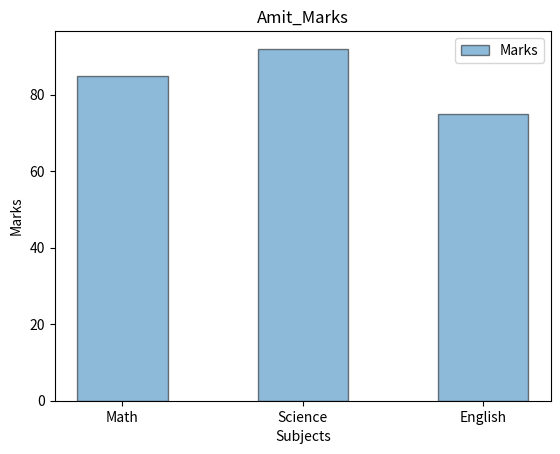

Here is the Python script that generated this plot:
# Plot a line chart of marks of 'Amit' across all subjects  

import pandas as pd
import matplotlib.pyplot as plt


def main():
    Subject = ["Math","Science","English"]
    Marks = [85,92,75]

    plt.bar(
        Subject,
        Marks,
        width = 0.5,
        edgecolor = "black",
        linewidth = 1,
        alpha = 0.5,
        label = "Marks"
    )

    plt.title("Amit_Marks")
    plt.xlabel("Subjects")
    plt.ylabel("Marks")
    plt.legend()
    plt.show()

if __name__ == "__main__":
    main()
